5-way image classification set "dataset" from GitHub (martinsaxa/jute-disease-dataset); label vocabulary: dieback, fresh, holed, mosaic, stem soft rot.

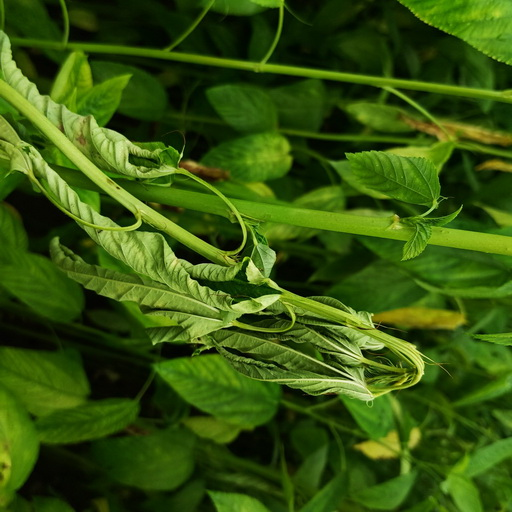
Label: dieback

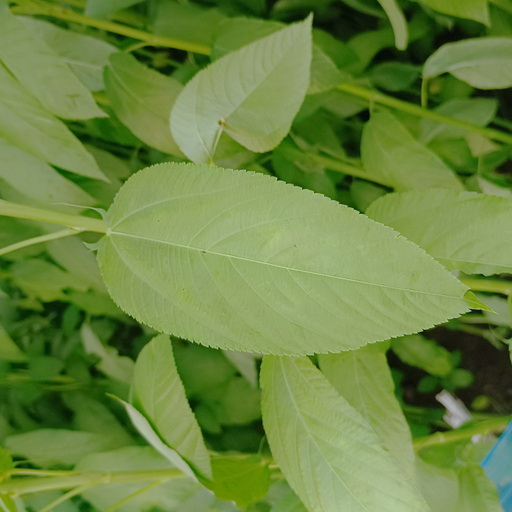
Label: fresh

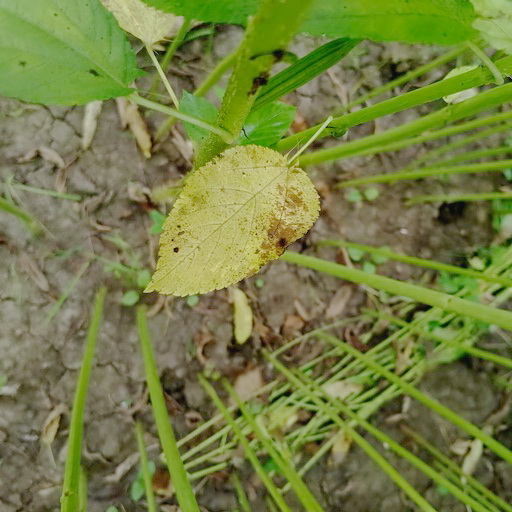
Label: mosaic

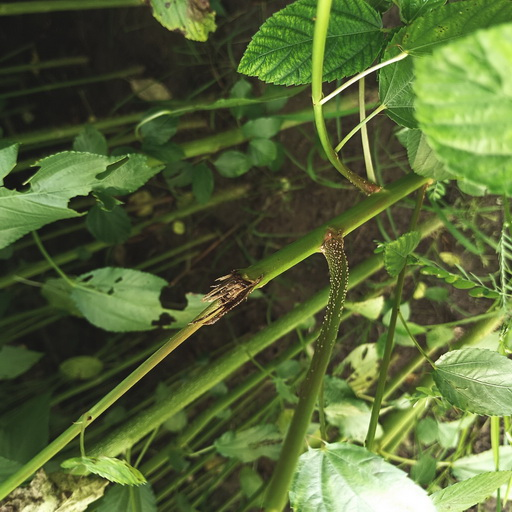
Label: stem soft rot

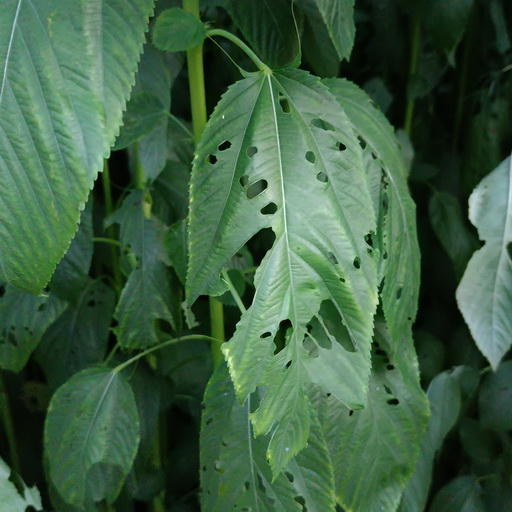
Label: holed

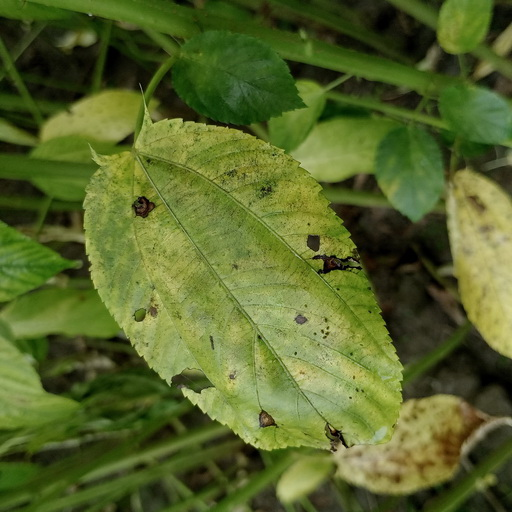
Label: mosaic
